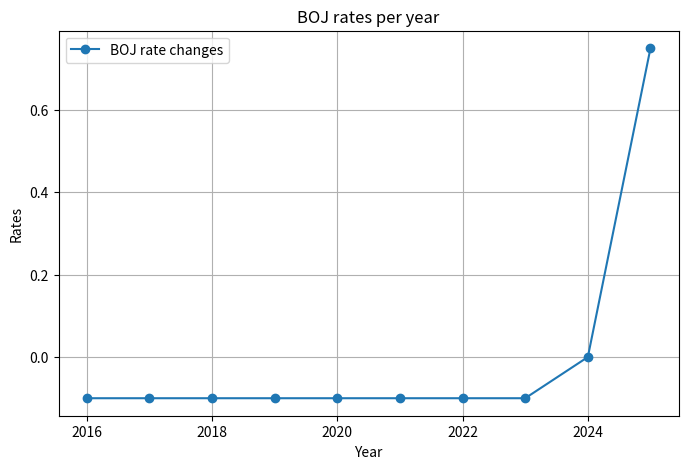

Write Python code to recreate this figure.
import matplotlib.pyplot as plt


if __name__ == '__main__':
    # Years
    years = [2016, 2019, 2020, 2023]

    # GDP per capita data (nominal USD)
    alabama_gdp = [42344, 46924, 46756, 59585]
    canada_gdp  = [42382, 46431, 43573, 54517]
    years = [2000, 2001, 2002, 2003, 2004, 2005, 2006, 2007, 2008, 2009,
             2010, 2011, 2012, 2013, 2014, 2015, 2016, 2017, 2018, 2019,
             2020, 2021, 2022, 2023, 2024]

    # GDP per capita data (nominal USD)
    alabama_gdp = [37291, 38004, 38901, 39871, 40318, 41374, 42344, 36861, 37019, 35914,
                   37073, 38649, 40112, 41863, 42928, 41374, 42344, 43812, 45231, 46924,
                   46756, 51497, 56135, 59585, 61012]

    canada_gdp = [24271, 23742, 24133, 28091, 31941, 36105, 40285, 44452, 46370, 40643,
                  47561, 52086, 52669, 52635, 50962, 43594, 42382, 45129, 46548, 46353,
                  43538, 52887, 56257, 54220, 54283]

    jpyears = [2016, 2017, 2018, 2019, 2020, 2021, 2022, 2023, 2024, 2025]

    # Bank of Japan policy / target rate (approximate annual average or year-end)
    boj_policy_rate = [
        -0.10,  # 2016 – negative rate policy in place (introduced in Jan 2016)
        -0.10,  # 2017 – unchanged negative rate
        -0.10,  # 2018 – unchanged
        -0.10,  # 2019 – unchanged
        -0.10,  # 2020 – unchanged, negative
        -0.10,  # 2021 – unchanged
        -0.10,  # 2022 – unchanged until early 2023
        -0.10,  # 2023 – negative rate right up to March
        0.00,
        # 2024 – first hike in March 2024 to 0%–0.1% range (ended negative rate regime) :contentReference[oaicite:0]{index=0}
        0.75  # 2025 – multiple hikes culminating in ~0.75% by December 2025 :contentReference[oaicite:1]{index=1}
    ]

    plt.figure(figsize=(8, 5))
    plt.plot(jpyears, boj_policy_rate, marker='o', label='BOJ rate changes')
    #plt.plot(years, canada_gdp, marker='s', label='Canada GDP per capita')

    plt.title('BOJ rates per year')
    plt.xlabel('Year')
    plt.ylabel('Rates')
    plt.grid(True)
    plt.legend()
    plt.show()
